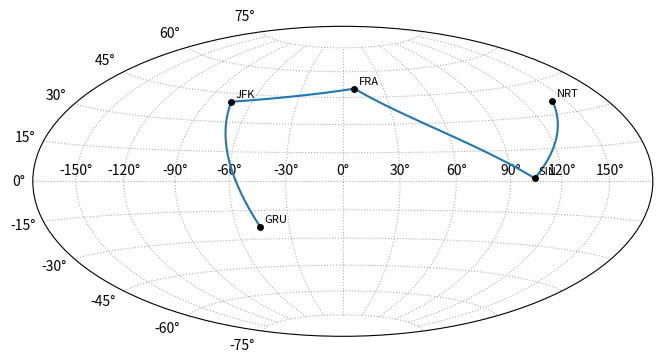

Here is the Python script that generated this plot:
# Flight routes between airports drawn as straight lines in lon/lat on a Hammer map, with labels.
import numpy as np
import matplotlib.pyplot as plt

airports = {"FRA": (8.6, 50.0), "JFK": (-73.8, 40.6), "SIN": (103.9, 1.4), "GRU": (-46.5, -23.4), "NRT": (140.4, 35.8)}
routes = [("FRA", "JFK"), ("FRA", "SIN"), ("SIN", "NRT"), ("JFK", "GRU")]
fig = plt.figure(figsize=(8, 4.5))
ax = fig.add_subplot(projection="hammer")
for a, b in routes:
    (x1, y1), (x2, y2) = airports[a], airports[b]
    ax.plot(np.deg2rad([x1, x2]), np.deg2rad([y1, y2]), color="tab:blue", lw=1.5)
for code, (x, y) in airports.items():
    ax.plot(np.deg2rad(x), np.deg2rad(y), "ko", ms=4)
    ax.annotate(code, (np.deg2rad(x), np.deg2rad(y)), xytext=(3, 3), textcoords="offset points", fontsize=8)
ax.grid(True, ls=":")
fig.savefig("routes.png")
print(len(ax.texts))
